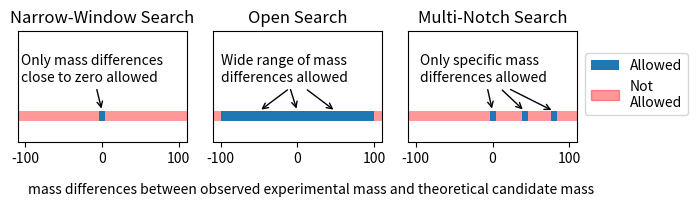

This chart was generated by the following Python code:
import numpy as np
import matplotlib.pyplot as plt
import matplotlib.patches as patches


height = 2.1
width = 7 
fig = plt.figure(figsize=(width, height))

#######


ax = fig.add_subplot(131)
for p in [
    patches.Rectangle(
        (-110, 0), 106, 1,
        alpha=0.4,
        facecolor="red"
    ),
    patches.Rectangle(
        (-4, 0), 8, 1,
    ),
    patches.Rectangle(
        (4, 0), 106, 1,
        alpha=0.4,
        facecolor="red"
    )
]:
    ax.add_patch(p)


ax.set_xlim([-110,110])
ax.set_ylim([-2, 9])

plt.annotate('Only mass differences\nclose to zero allowed', xy=(0,1), xytext=(-106,4), arrowprops=dict(arrowstyle="->"))
plt.title('Narrow-Window Search')


ax.get_yaxis().set_visible(False)

#######

ax = fig.add_subplot(132)
for p in [
    patches.Rectangle(
        (-110, 0), 10, 1,
        alpha=0.4,
        facecolor="red"
    ),
    patches.Rectangle(
        (-100, 0), 200, 1,
    ),
    patches.Rectangle(
        (100, 0), 10, 1,
        alpha=0.4,
        facecolor="red"
    )
]:
    ax.add_patch(p)


ax.set_xlim([-110,110])
ax.set_ylim([-2, 9])


plt.annotate('Wide range of mass\ndifferences allowed', xy=(0,1), xytext=(-100,4), arrowprops=dict(arrowstyle="->"))
ax.annotate("", xy=(-50, 1), xytext=(-10, 3.3), arrowprops=dict(arrowstyle="->"))
ax.annotate("", xy=(50, 1), xytext=(10, 3.3), arrowprops=dict(arrowstyle="->"))
plt.title('Open Search')

ax.get_yaxis().set_visible(False)

#######

ax = fig.add_subplot(133)
for p in [
    patches.Rectangle(
        (-110, 0), 106, 1,
        alpha=0.4,
        facecolor="red"
    ),
    patches.Rectangle(
        (-4, 0), 8, 1,
    ),
    patches.Rectangle(
        (4, 0), 34, 1,
        alpha=0.4,
        facecolor="red"
    ),
    patches.Rectangle(
        (38, 0), 8, 1,
    ),
    patches.Rectangle(
        (46, 0), 30, 1,
        alpha=0.4,
        facecolor="red"
    ),
    patches.Rectangle(
        (76, 0), 8, 1,
    ),
    patches.Rectangle(
        (84, 0), 26, 1,
        alpha=0.4,
        facecolor="red"
    )
]:
    ax.add_patch(p)


ax.set_xlim([-110,110])
ax.set_ylim([-2, 9])

plt.annotate('Only specific mass\ndifferences allowed', xy=(0,1), xytext=(-95,4), arrowprops=dict(arrowstyle="->"))
ax.annotate("", xy=(42, 1), xytext=(10, 3.3), arrowprops=dict(arrowstyle="->"))
ax.annotate("", xy=(80, 1), xytext=(20, 3.3), arrowprops=dict(arrowstyle="->"))

plt.title('Multi-Notch Search')

ax.get_yaxis().set_visible(False)

################

fig.text(0.45, 0.05, 'mass differences between observed experimental mass and theoretical candidate mass', ha='center')

#add red blue legend to plot
#global x axis label instead of the three mass diff da 
#mass differences between observed experimental mass and theoretical candidate mass


#######

blue_patch = patches.Patch(label='Allowed')
red_patch = patches.Patch(color='red', label='Not\nAllowed', alpha=0.4)

plt.legend(handles=[blue_patch, red_patch],bbox_to_anchor=(1.05, 0.8), loc=2, borderaxespad=0.)


plt.tight_layout()

plt.subplots_adjust(right=0.83, bottom = 0.3)

plt.savefig(r'C:\Users\<user>\Source\StefanPaper\fig3-searchTypes.png', format='png', dpi=600)

plt.show()
